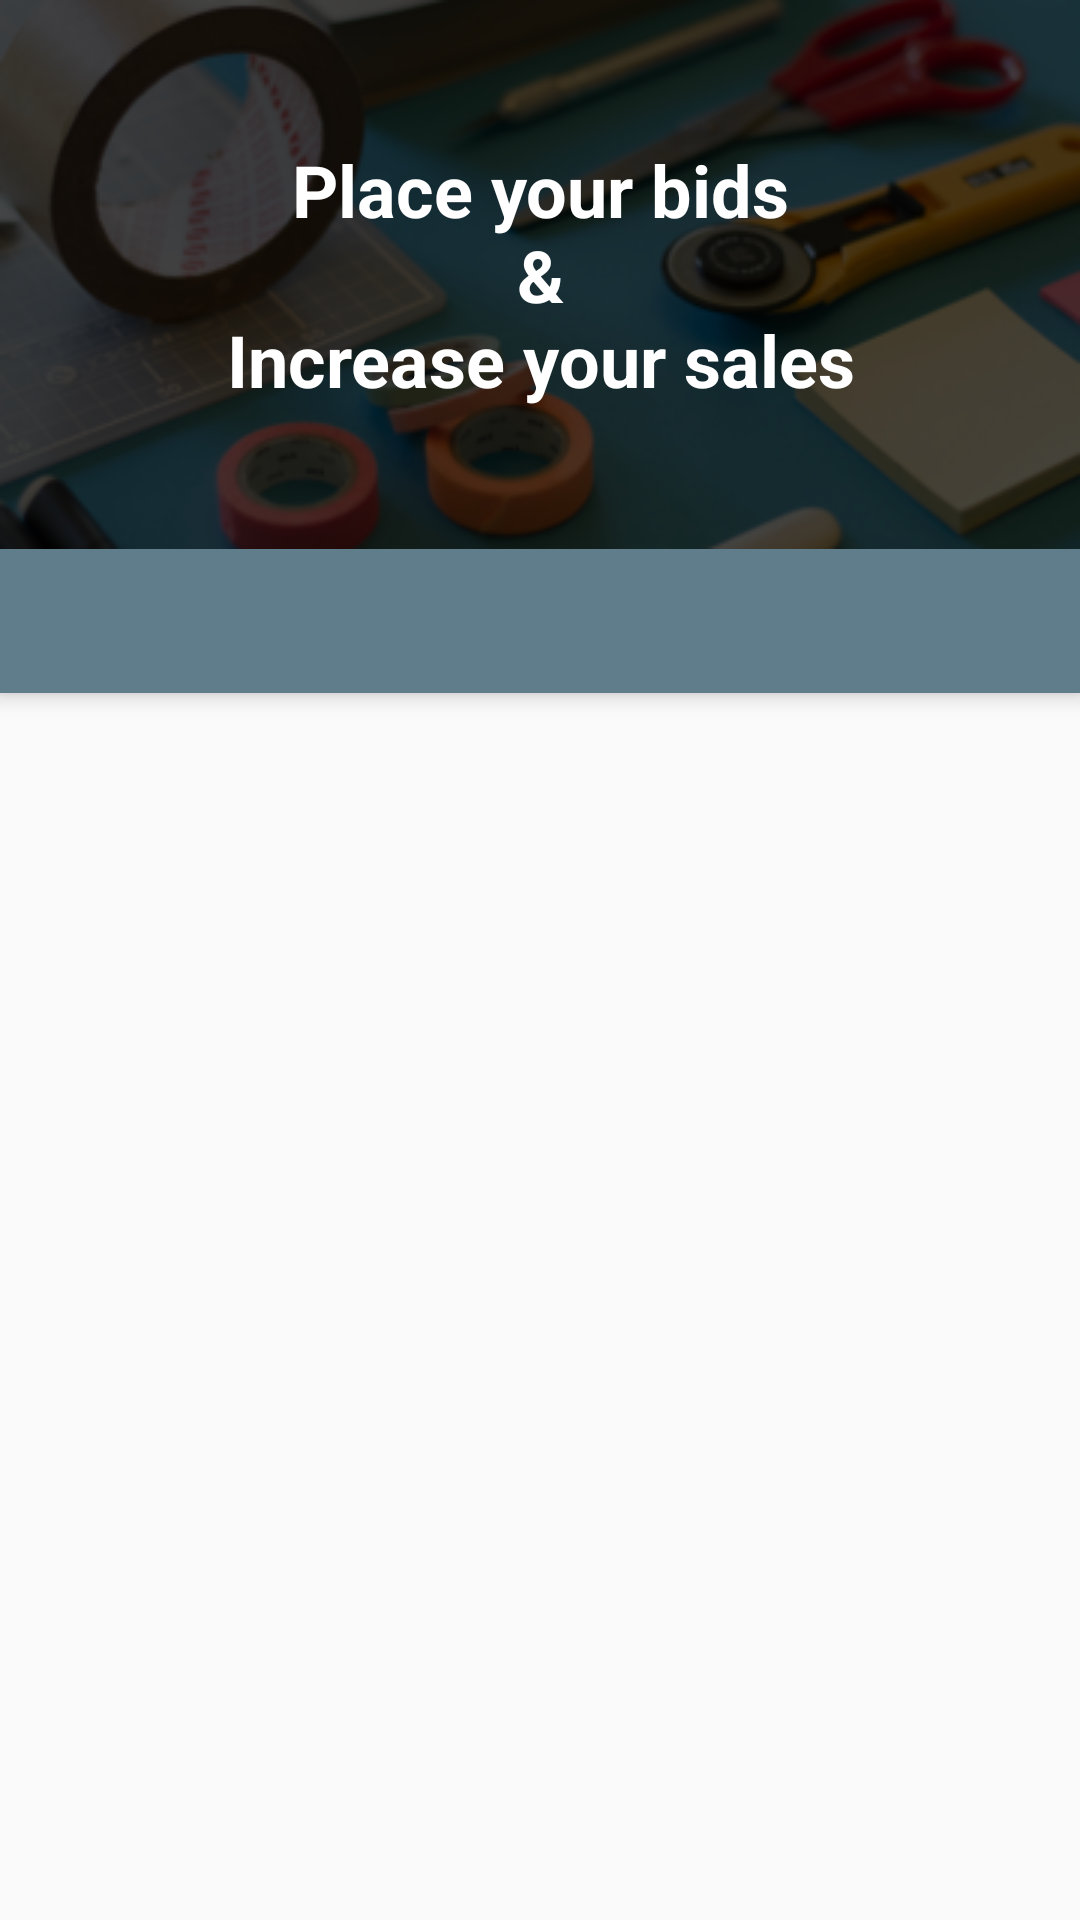

Write the Android layout XML for this screen, with the resource values it uses.
<!-- AndroidManifest.xml: application theme AppTheme -->
<!-- res/layout/fragment_view_orders.xml -->
<android.support.design.widget.CoordinatorLayout
        xmlns:android="http://schemas.android.com/apk/res/android"
        xmlns:tools="http://schemas.android.com/tools"
        xmlns:app="http://schemas.android.com/apk/res-auto" android:layout_width="match_parent"
        android:layout_height="match_parent"
        tools:context="in.codehex.facilis.ViewOrdersFragment">

    <android.support.design.widget.AppBarLayout android:layout_width="match_parent"
                                                android:layout_height="wrap_content">

        <LinearLayout
                android:orientation="vertical"
                android:layout_width="match_parent"
                android:layout_height="wrap_content"
                app:layout_scrollFlags="scroll|snap"
                android:layout_alignParentTop="true">

            <FrameLayout android:layout_width="match_parent"
                         android:layout_height="wrap_content">

                <FrameLayout
                        android:layout_width="match_parent"
                        android:layout_height="match_parent"
                        android:foreground="@color/shade_black">

                    <ImageView
                            android:layout_width="match_parent"
                            android:layout_height="match_parent"
                            android:adjustViewBounds="true"
                            android:contentDescription="@string/desc_header_view_orders"
                            android:scaleType="centerCrop"
                            android:src="@drawable/header_view_orders"/>

                </FrameLayout>

                <TextView
                        android:textStyle="bold"
                        android:layout_gravity="center"
                        android:textSize="@dimen/secondary_text"
                        android:gravity="center"
                        android:text="@string/text_header_view_orders"
                        android:textColor="@android:color/white"
                        android:layout_width="wrap_content" android:layout_height="wrap_content"/>

            </FrameLayout>

            <android.support.design.widget.TabLayout
                    android:layout_width="match_parent"
                    android:id="@+id/layout_tab"
                    app:tabMode="fixed"
                    app:tabGravity="fill"
                    android:background="@color/accent"
                    app:tabBackground="@color/accent"
                    app:tabIndicatorColor="@android:color/white"
                    app:tabSelectedTextColor="@android:color/white"
                    app:tabTextColor="@color/hint_white"
                    android:layout_height="wrap_content"/>

        </LinearLayout>

    </android.support.design.widget.AppBarLayout>

    <FrameLayout android:layout_width="match_parent"
                 android:id="@+id/layout_container"
                 app:layout_behavior="@string/appbar_scrolling_view_behavior"
                 android:layout_height="match_parent"/>

</android.support.design.widget.CoordinatorLayout>
<!-- resources referenced by this layout -->
<resources>
  <color name="accent">#607D8B</color>
  <color name="hint_white">#80FFFFFF</color>
  <color name="shade_black">#B3000000</color>
  <dimen name="secondary_text">24sp</dimen>
  <!-- drawable header_view_orders: png bitmap (drawable, 126461 bytes) -->
  <string name="desc_header_view_orders">View Orders Header Image</string>
  <string name="text_header_view_orders">Place your bids\n&amp;\nIncrease your sales</string>
  <style name="AppTheme" parent="AppTheme.Base">
          
      </style>
  <style name="AppTheme.Base" parent="Theme.AppCompat.Light.NoActionBar">
          <item name="colorPrimary">@color/primary</item>
          <item name="colorPrimaryDark">@color/primary_dark</item>
          <item name="colorAccent">@color/accent</item>
      </style>
  <color name="primary">#2196F3</color>
  <color name="primary_dark">#1976D2</color>
</resources>
